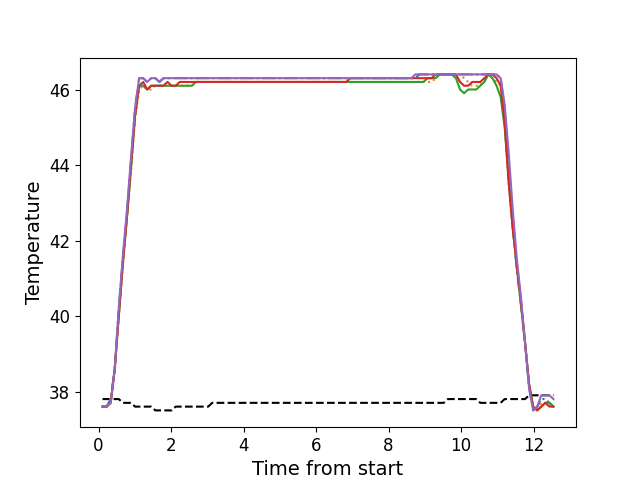

Data behind this chart, as committed beside it:
, times, neutral, z1, z2, z3, z4, z5
0, 0.1086, 37.8, 37.6, 37.6, 37.6, 37.6, 37.6
1, 0.2203, 37.8, 37.6, 37.6, 37.6, 37.6, 37.6
2, 0.3329, 37.8, 37.8, 37.8, 37.7, 37.7, 37.7
3, 0.4447, 37.8, 38.6, 38.5, 38.6, 38.6, 38.6
4, 0.5563, 37.8, 40.2, 40.0, 40.0, 40.0, 40.2
5, 0.669, 37.7, 41.5, 41.3, 41.4, 41.4, 41.6
6, 0.7806, 37.7, 42.7, 42.6, 42.6, 42.6, 42.8
7, 0.8935, 37.7, 44.1, 43.8, 43.9, 44.0, 44.2
8, 1.005, 37.6, 45.5, 45.2, 45.3, 45.3, 45.5
9, 1.118, 37.6, 46.3, 46.0, 46.1, 46.1, 46.3
10, 1.229, 37.6, 46.3, 46.1, 46.1, 46.2, 46.3
11, 1.34, 37.6, 46.2, 46.0, 46.0, 46.0, 46.2
12, 1.453, 37.6, 46.3, 46.0, 46.1, 46.1, 46.3
13, 1.566, 37.5, 46.3, 46.1, 46.1, 46.1, 46.3
14, 1.677, 37.5, 46.2, 46.1, 46.1, 46.1, 46.2
15, 1.789, 37.5, 46.3, 46.1, 46.1, 46.1, 46.3
16, 1.902, 37.5, 46.3, 46.1, 46.1, 46.2, 46.3
17, 2.013, 37.5, 46.3, 46.1, 46.1, 46.1, 46.3
18, 2.126, 37.6, 46.3, 46.1, 46.1, 46.1, 46.3
19, 2.238, 37.6, 46.3, 46.1, 46.1, 46.2, 46.3
20, 2.35, 37.6, 46.3, 46.1, 46.1, 46.2, 46.3
21, 2.462, 37.6, 46.3, 46.1, 46.1, 46.2, 46.3
22, 2.574, 37.6, 46.3, 46.1, 46.1, 46.2, 46.3
23, 2.685, 37.6, 46.3, 46.2, 46.2, 46.2, 46.3
24, 2.798, 37.6, 46.3, 46.2, 46.2, 46.2, 46.3
25, 2.91, 37.6, 46.3, 46.2, 46.2, 46.2, 46.3
26, 3.022, 37.6, 46.3, 46.2, 46.2, 46.2, 46.3
27, 3.134, 37.7, 46.3, 46.2, 46.2, 46.2, 46.3
28, 3.247, 37.7, 46.3, 46.2, 46.2, 46.2, 46.3
29, 3.358, 37.7, 46.3, 46.2, 46.2, 46.2, 46.3
30, 3.471, 37.7, 46.3, 46.2, 46.2, 46.2, 46.3
31, 3.582, 37.7, 46.3, 46.2, 46.2, 46.2, 46.3
32, 3.694, 37.7, 46.3, 46.2, 46.2, 46.2, 46.3
33, 3.807, 37.7, 46.3, 46.2, 46.2, 46.2, 46.3
34, 3.918, 37.7, 46.3, 46.2, 46.2, 46.2, 46.3
35, 4.031, 37.7, 46.3, 46.2, 46.2, 46.2, 46.3
36, 4.142, 37.7, 46.3, 46.2, 46.2, 46.2, 46.3
37, 4.254, 37.7, 46.3, 46.2, 46.2, 46.2, 46.3
38, 4.367, 37.7, 46.3, 46.2, 46.2, 46.2, 46.3
39, 4.478, 37.7, 46.3, 46.2, 46.2, 46.2, 46.3
40, 4.591, 37.7, 46.3, 46.2, 46.2, 46.2, 46.3
41, 4.703, 37.7, 46.3, 46.2, 46.2, 46.2, 46.3
42, 4.815, 37.7, 46.3, 46.2, 46.2, 46.2, 46.3
43, 4.927, 37.7, 46.3, 46.2, 46.2, 46.2, 46.3
44, 5.04, 37.7, 46.3, 46.2, 46.2, 46.2, 46.3
45, 5.151, 37.7, 46.3, 46.2, 46.2, 46.2, 46.3
46, 5.263, 37.7, 46.3, 46.2, 46.2, 46.2, 46.3
47, 5.375, 37.7, 46.3, 46.2, 46.2, 46.2, 46.3
48, 5.488, 37.7, 46.3, 46.2, 46.2, 46.2, 46.3
49, 5.6, 37.7, 46.3, 46.2, 46.2, 46.2, 46.3
50, 5.711, 37.7, 46.3, 46.2, 46.2, 46.2, 46.3
51, 5.824, 37.7, 46.3, 46.2, 46.2, 46.2, 46.3
52, 5.936, 37.7, 46.3, 46.2, 46.2, 46.2, 46.3
53, 6.048, 37.7, 46.3, 46.2, 46.2, 46.2, 46.3
54, 6.16, 37.7, 46.3, 46.2, 46.2, 46.2, 46.3
55, 6.272, 37.7, 46.3, 46.2, 46.2, 46.2, 46.3
56, 6.384, 37.7, 46.3, 46.2, 46.2, 46.2, 46.3
57, 6.497, 37.7, 46.3, 46.2, 46.2, 46.2, 46.3
58, 6.608, 37.7, 46.3, 46.2, 46.2, 46.2, 46.3
59, 6.72, 37.7, 46.3, 46.2, 46.2, 46.2, 46.3
... 52 more rows
